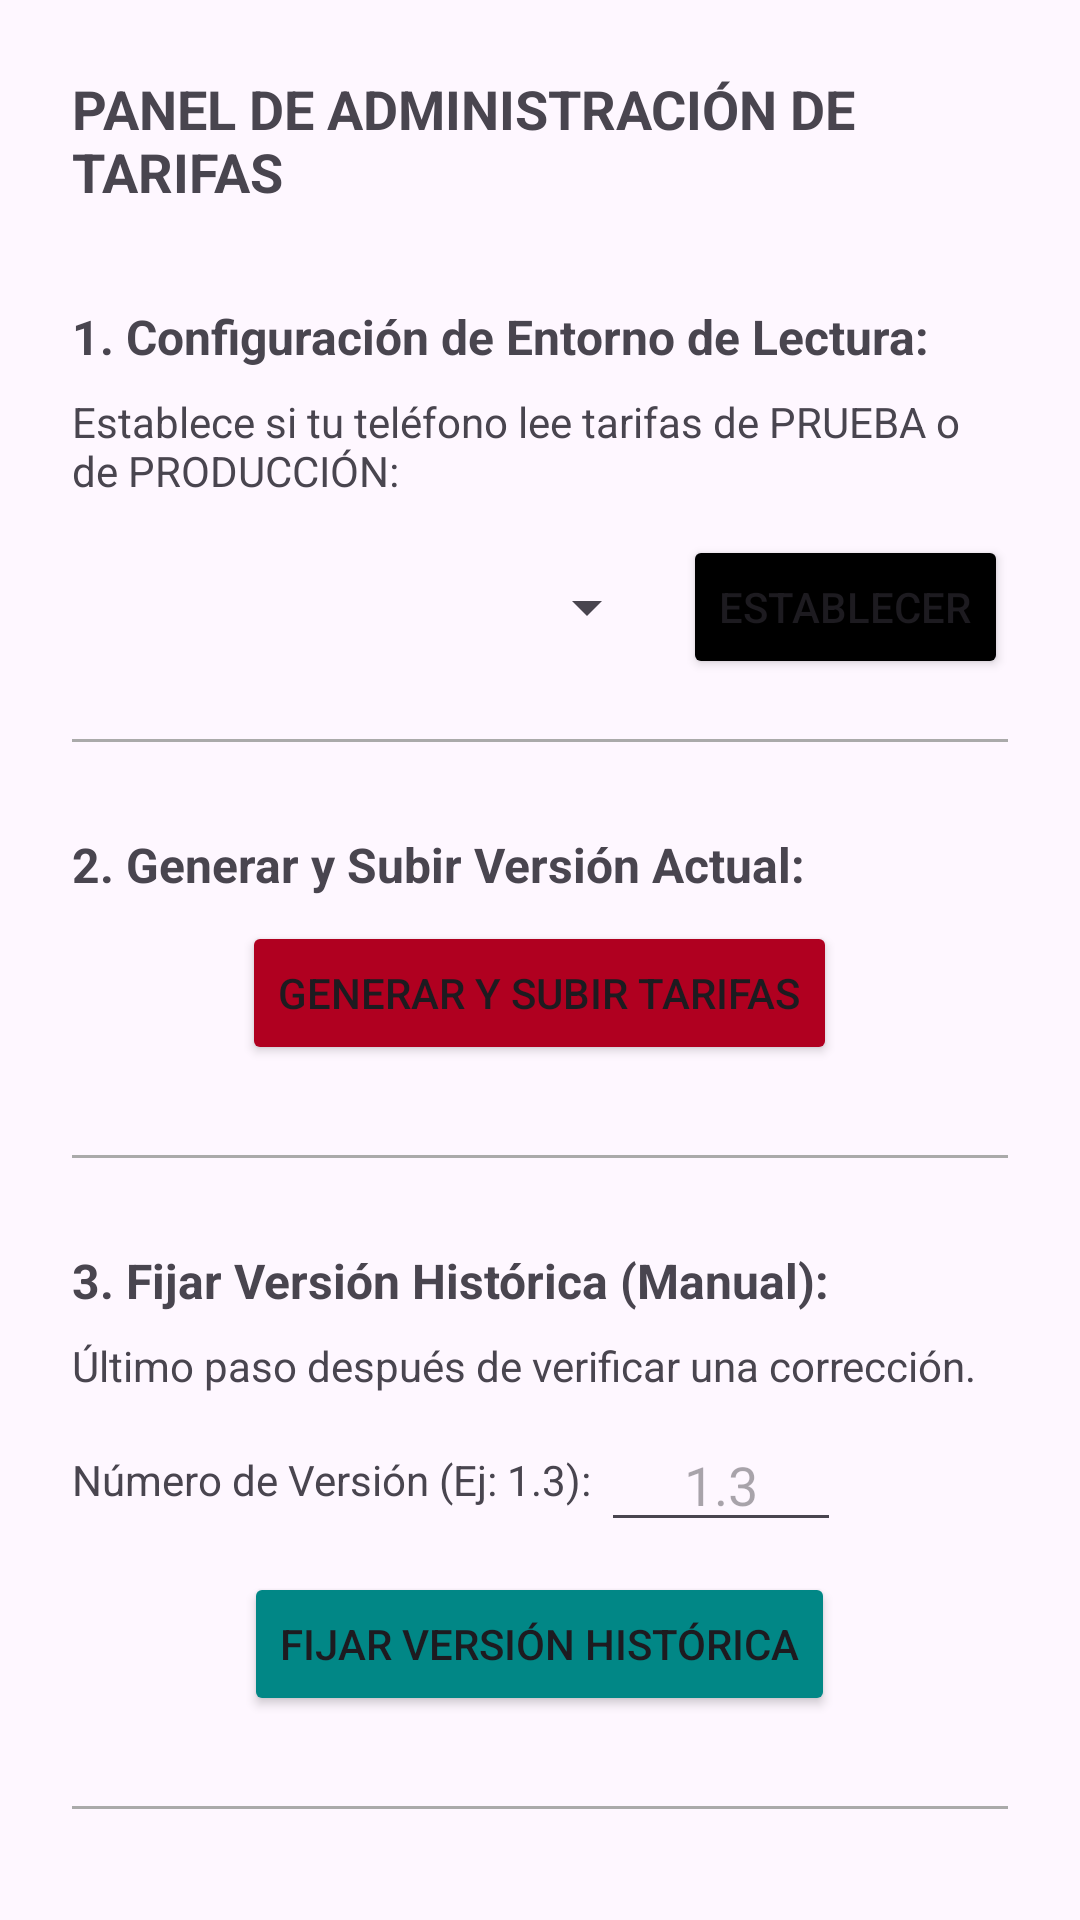

This screen was rendered from an Android layout file. Write that file and the resources it references.
<!-- AndroidManifest.xml: application theme Theme.CalculaYa -->
<!-- res/layout/activity_admin.xml -->
<?xml version="1.0" encoding="utf-8"?>
<LinearLayout xmlns:android="http://schemas.android.com/apk/res/android"
    xmlns:tools="http://schemas.android.com/tools"
    android:layout_width="match_parent"
    android:layout_height="match_parent"
    android:orientation="vertical"
    android:padding="24dp"
    android:gravity="center_horizontal"
    tools:context=".AdminActivity">

    <TextView
        android:layout_width="wrap_content"
        android:layout_height="wrap_content"
        android:text="PANEL DE ADMINISTRACIÓN DE TARIFAS"
        android:textSize="18sp"
        android:textStyle="bold"
        android:layout_marginBottom="32dp"/>

    <TextView
        android:layout_width="match_parent"
        android:layout_height="wrap_content"
        android:text="1. Configuración de Entorno de Lectura:"
        android:textSize="16sp"
        android:textStyle="bold"
        android:layout_marginBottom="8dp"/>

    <TextView
        android:layout_width="match_parent"
        android:layout_height="wrap_content"
        android:text="Establece si tu teléfono lee tarifas de PRUEBA o de PRODUCCIÓN:"
        android:textSize="14sp"
        android:layout_marginBottom="12dp"/>

    <LinearLayout
        android:layout_width="match_parent"
        android:layout_height="wrap_content"
        android:orientation="horizontal"
        android:gravity="center_vertical"
        android:layout_marginBottom="20dp">

        <Spinner
            android:id="@+id/spinnerReadNode"
            android:layout_width="0dp"
            android:layout_height="wrap_content"
            android:layout_weight="1"
            android:spinnerMode="dropdown"/>

        <Button
            android:id="@+id/btnSetReadNode"
            android:layout_width="wrap_content"
            android:layout_height="wrap_content"
            android:text="Establecer"
            android:layout_marginStart="8dp"
            android:backgroundTint="@color/black"/>
    </LinearLayout>

    <View
        android:layout_width="match_parent"
        android:layout_height="1dp"
        android:background="@android:color/darker_gray"
        android:layout_marginBottom="30dp"/>

    <TextView
        android:layout_width="match_parent"
        android:layout_height="wrap_content"
        android:text="2. Generar y Subir Versión Actual:"
        android:textSize="16sp"
        android:textStyle="bold"
        android:layout_marginBottom="8dp"/>

    <Button
        android:id="@+id/btnUploadRates"
        android:layout_width="wrap_content"
        android:layout_height="wrap_content"
        android:text="GENERAR Y SUBIR TARIFAS"
        android:layout_marginBottom="30dp"
        android:backgroundTint="@color/design_default_color_error"/>

    <View
        android:layout_width="match_parent"
        android:layout_height="1dp"
        android:background="@android:color/darker_gray"
        android:layout_marginBottom="30dp"/>

    <TextView
        android:layout_width="match_parent"
        android:layout_height="wrap_content"
        android:text="3. Fijar Versión Histórica (Manual):"
        android:textSize="16sp"
        android:textStyle="bold"
        android:layout_marginBottom="8dp"/>

    <TextView
        android:layout_width="match_parent"
        android:layout_height="wrap_content"
        android:text="Último paso después de verificar una corrección."
        android:layout_marginBottom="8dp"
        android:textSize="14sp"/>

    <LinearLayout
        android:layout_width="match_parent"
        android:layout_height="wrap_content"
        android:orientation="horizontal"
        android:gravity="center_vertical"
        android:layout_marginBottom="10dp">

        <TextView
            android:layout_width="wrap_content"
            android:layout_height="wrap_content"
            android:text="Número de Versión (Ej: 1.3): "
            android:textSize="14sp"/>

        <EditText
            android:id="@+id/etHistoricalVersion"
            android:layout_width="80dp"
            android:layout_height="wrap_content"
            android:hint="1.3"
            android:inputType="numberDecimal"
            android:textAlignment="center"/>

    </LinearLayout>

    <Button
        android:id="@+id/btnFixHistorical"
        android:layout_width="wrap_content"
        android:layout_height="wrap_content"
        android:text="FIJAR VERSIÓN HISTÓRICA"
        android:layout_marginBottom="20dp"
        android:backgroundTint="@color/design_default_color_secondary_variant"/>

    <View
        android:layout_width="match_parent"
        android:layout_height="1dp"
        android:background="@android:color/darker_gray"
        android:layout_marginTop="10dp"
        android:layout_marginBottom="20dp"/>

    <TextView
        android:layout_width="match_parent"
        android:layout_height="wrap_content"
        android:text="4. Debug: Forzar Redescarga de Tarifas"
        android:textSize="16sp"
        android:textStyle="bold"
        android:layout_marginBottom="8dp"/>

    <Button
        android:id="@+id/btnResetLocal"
        android:layout_width="wrap_content"
        android:layout_height="wrap_content"
        android:text="RESET TARIFAS LOCALES (FORZAR DESCARGA)"
        android:backgroundTint="@color/design_default_color_secondary_variant"/>

    <TextView
        android:id="@+id/tvLocalActualVersion"
        android:layout_width="match_parent"
        android:layout_height="wrap_content"
        android:layout_marginTop="15dp"
        android:textSize="12sp"
        android:textStyle="bold"
        android:text="Actual Local: N/A"/>

    <TextView
        android:id="@+id/tvLocalHistoricalVersion"
        android:layout_width="match_parent"
        android:layout_height="wrap_content"
        android:textSize="12sp"
        android:textStyle="bold"
        android:text="Histórica Local: N/A"/>
    <ProgressBar
        android:id="@+id/progressBarAdmin"
        style="?android:attr/progressBarStyle"
        android:layout_width="wrap_content"
        android:layout_height="wrap_content"
        android:visibility="gone"
        />

</LinearLayout>
<!-- resources referenced by this layout -->
<resources>
  <color name="black">#FF000000</color>
  <style name="Theme.CalculaYa" parent="Base.Theme.CalculaYa">
          
          <item name="android:statusBarColor">@android:color/transparent</item>
          <item name="android:windowTranslucentStatus">true</item>
          
          <item name="android:windowLightStatusBar">false</item>
          
          
          <item name="android:navigationBarColor">@android:color/transparent</item>
          <item name="android:windowTranslucentNavigation">true</item>
      </style>
  <style name="Base.Theme.CalculaYa" parent="Theme.Material3.DayNight.NoActionBar">
          
          
      </style>
</resources>
